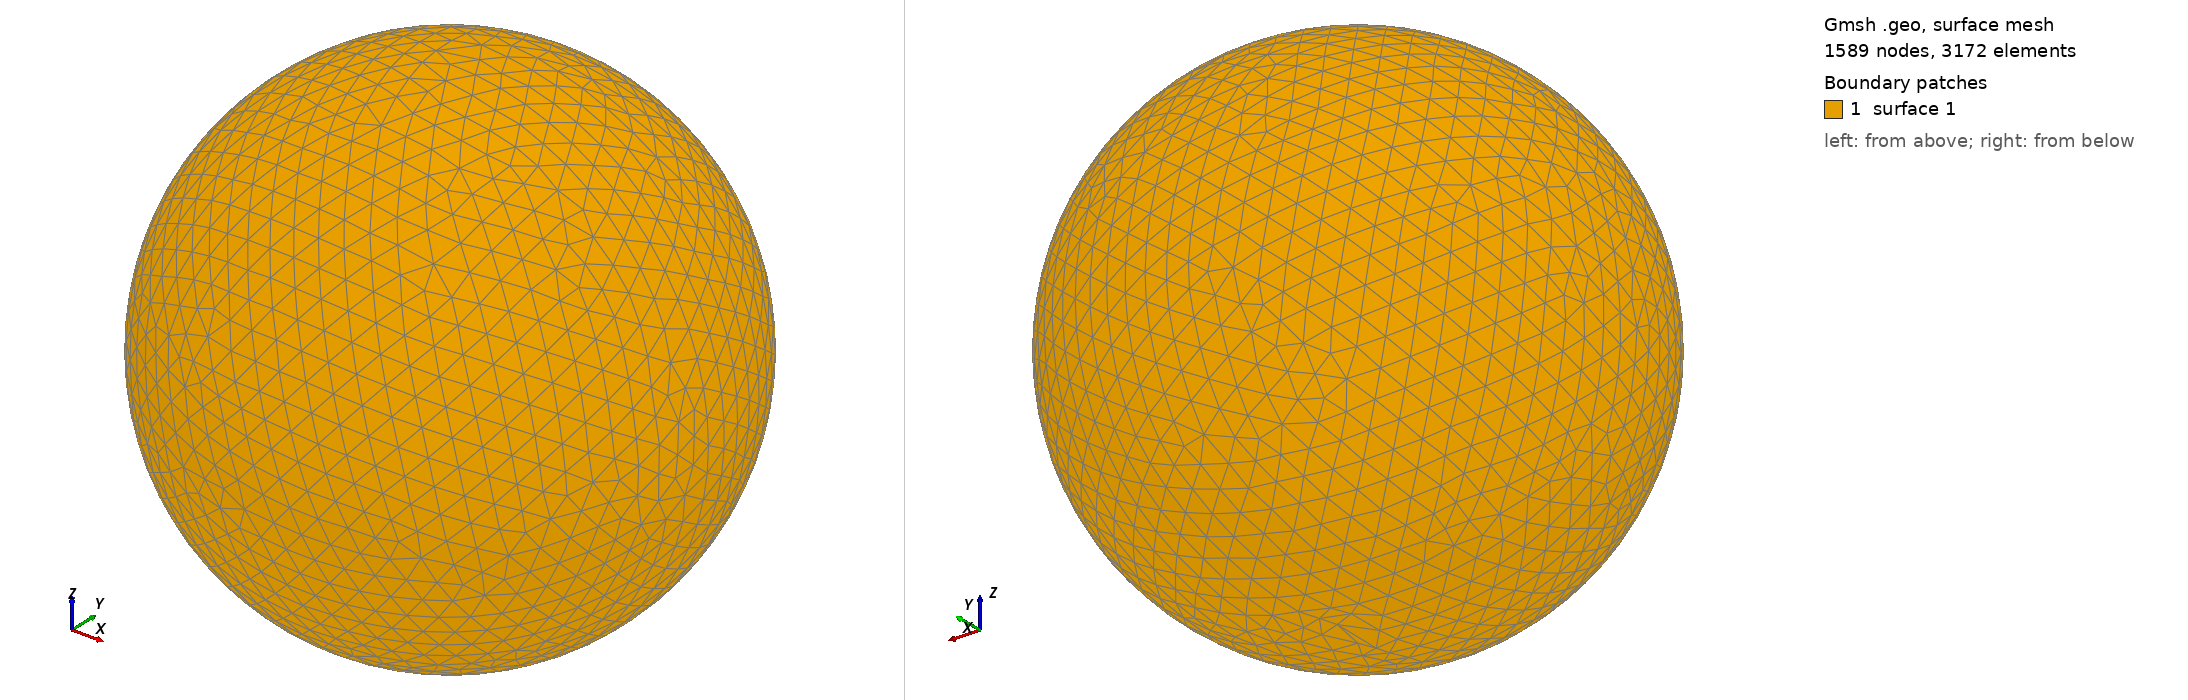

Gmsh geometry script, surface-meshed: 1589 nodes, 3172 surface elements. Boundary patches (legend numbers): 1 surface 1. Left view from above one corner, right view from below the opposite corner. The script declares no physical surfaces, so the legend lists its geometric surfaces. The drawing asked Gmsh for element sizes between 1% and 20% of the model's largest extent; the script's own settings can give other sizes.

=== shot0474.geo (drawn) ===
SetFactory("OpenCASCADE");
Point(1) = {0,0,0,0};
Sphere(1) = {0,0,0,0.00525700};
MeshSize{ PointsOf{ Surface{:}; } } = 0.000525700;
Mesh.ElementOrder=1;
Mesh.Format=39;
